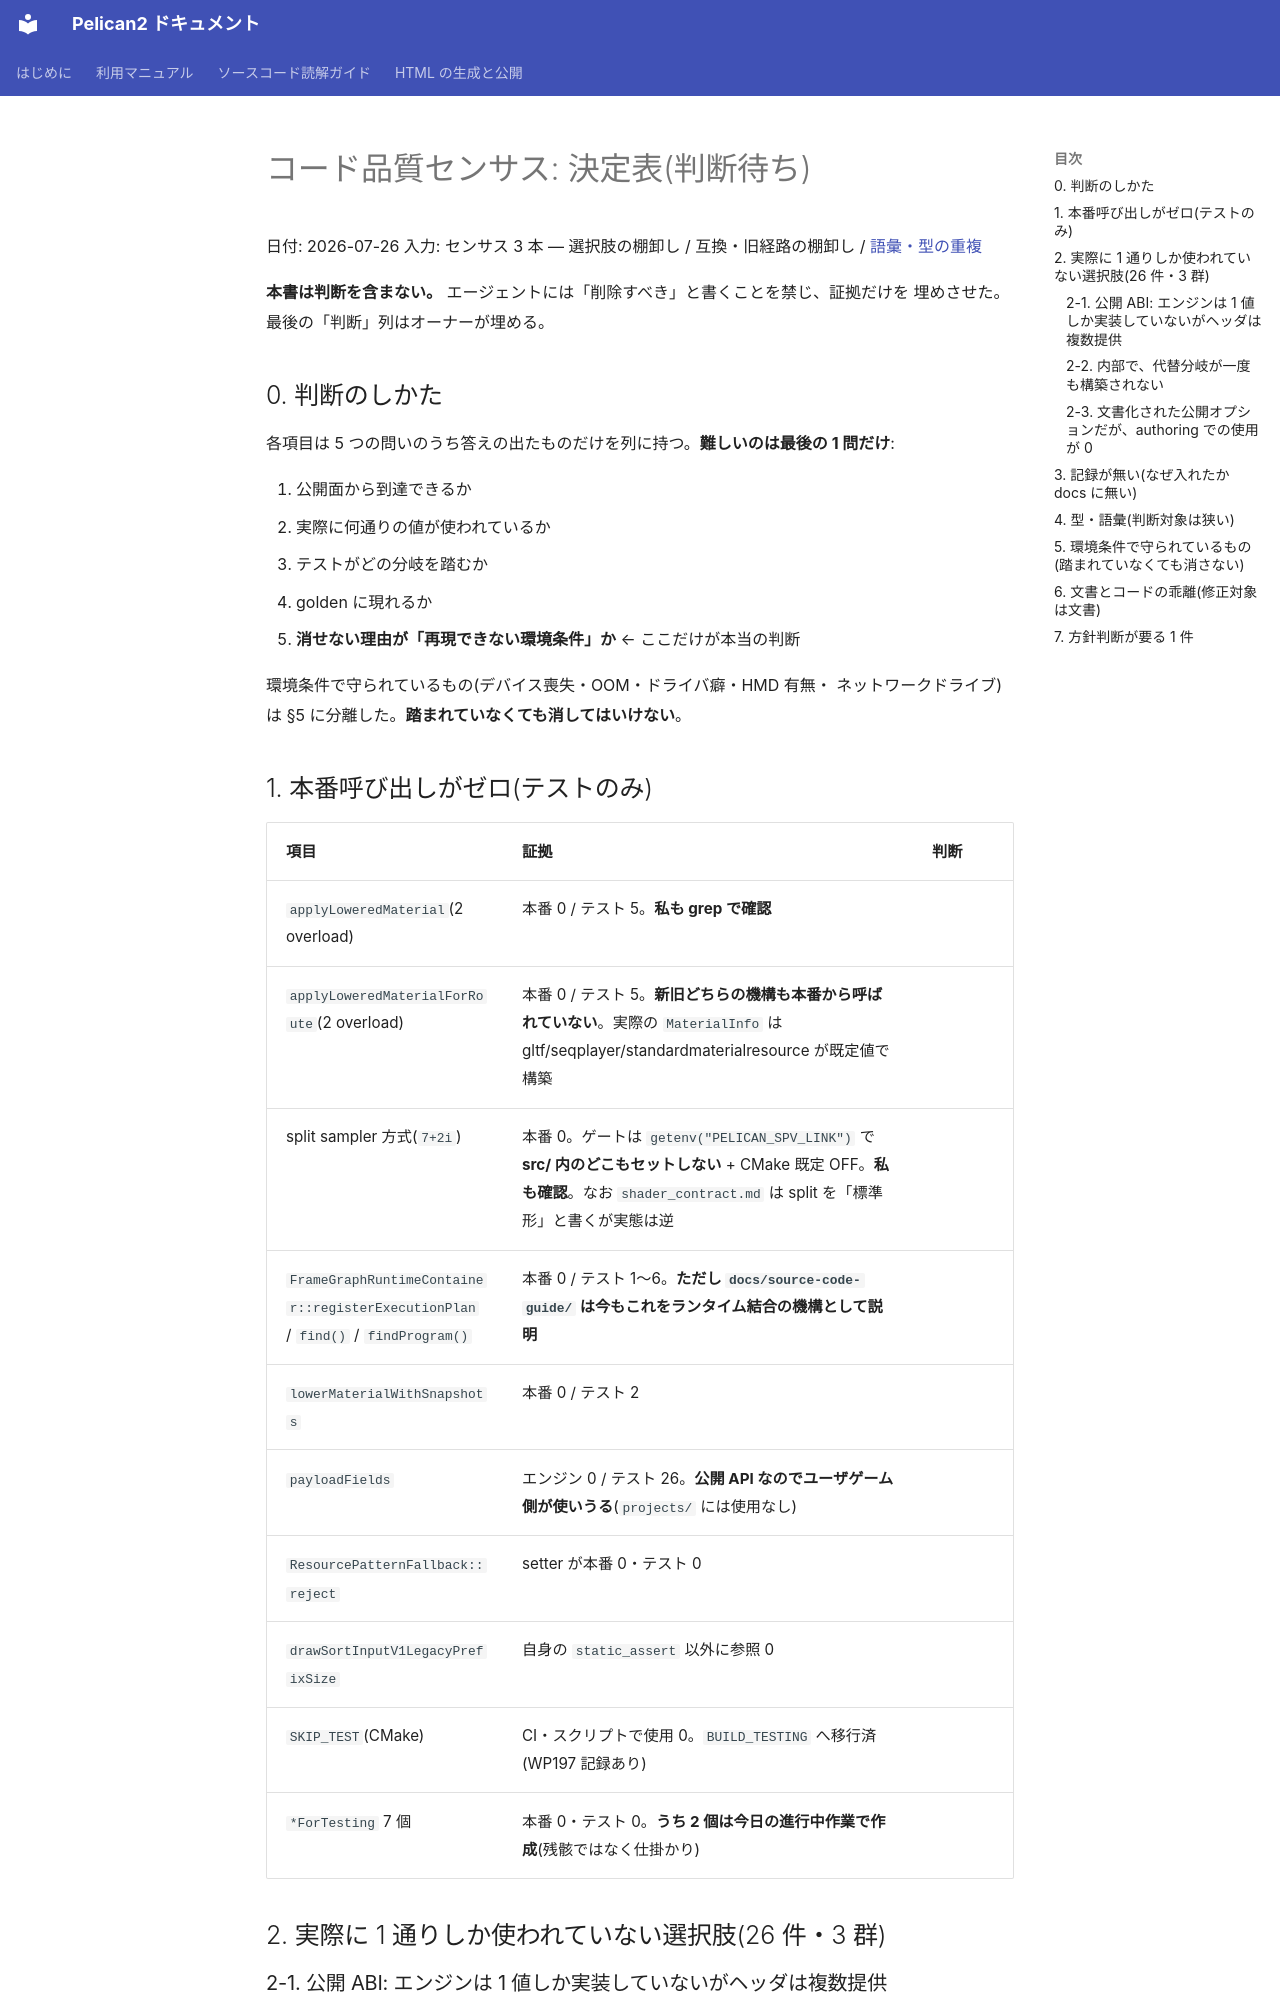

repository: pelican-games/peligraph · page: design_reviews/2026-07-26_census_decision_table.html · generator: mkdocs

# コード品質センサス: 決定表(判断待ち)

日付: 2026-07-26
入力: センサス 3 本 — 選択肢の棚卸し / 互換・旧経路の棚卸し /
[語彙・型の重複](2026-07-26_census_vocabulary.md)

**本書は判断を含まない。** エージェントには「削除すべき」と書くことを禁じ、証拠だけを
埋めさせた。最後の「判断」列はオーナーが埋める。

## 0. 判断のしかた

各項目は 5 つの問いのうち答えの出たものだけを列に持つ。**難しいのは最後の 1 問だけ**:

1. 公開面から到達できるか
2. 実際に何通りの値が使われているか
3. テストがどの分岐を踏むか
4. golden に現れるか
5. **消せない理由が「再現できない環境条件」か** ← ここだけが本当の判断

環境条件で守られているもの(デバイス喪失・OOM・ドライバ癖・HMD 有無・
ネットワークドライブ)は §5 に分離した。**踏まれていなくても消してはいけない**。

## 1. 本番呼び出しがゼロ(テストのみ)

| 項目 | 証拠 | 判断 |
|---|---|---|
| `applyLoweredMaterial`(2 overload) | 本番 0 / テスト 5。**私も grep で確認** | |
| `applyLoweredMaterialForRoute`(2 overload) | 本番 0 / テスト 5。**新旧どちらの機構も本番から呼ばれていない**。実際の `MaterialInfo` は gltf/seqplayer/standardmaterialresource が既定値で構築 | |
| split sampler 方式(`7+2i`) | 本番 0。ゲートは `getenv("PELICAN_SPV_LINK")` で **src/ 内のどこもセットしない** + CMake 既定 OFF。**私も確認**。なお `shader_contract.md` は split を「標準形」と書くが実態は逆 | |
| `FrameGraphRuntimeContainer::registerExecutionPlan` / `find()` / `findProgram()` | 本番 0 / テスト 1〜6。**ただし `docs/source-code-guide/` は今もこれをランタイム結合の機構として説明** | |
| `lowerMaterialWithSnapshots` | 本番 0 / テスト 2 | |
| `payloadFields` | エンジン 0 / テスト 26。**公開 API なのでユーザゲーム側が使いうる**(`projects/` には使用なし) | |
| `ResourcePatternFallback::reject` | setter が本番 0・テスト 0 | |
| `drawSortInputV1LegacyPrefixSize` | 自身の `static_assert` 以外に参照 0 | |
| `SKIP_TEST`(CMake) | CI・スクリプトで使用 0。`BUILD_TESTING` へ移行済(WP197 記録あり) | |
| `*ForTesting` 7 個 | 本番 0・テスト 0。**うち 2 個は今日の進行中作業で作成**(残骸ではなく仕掛かり) | |

## 2. 実際に 1 通りしか使われていない選択肢(26 件・3 群)
